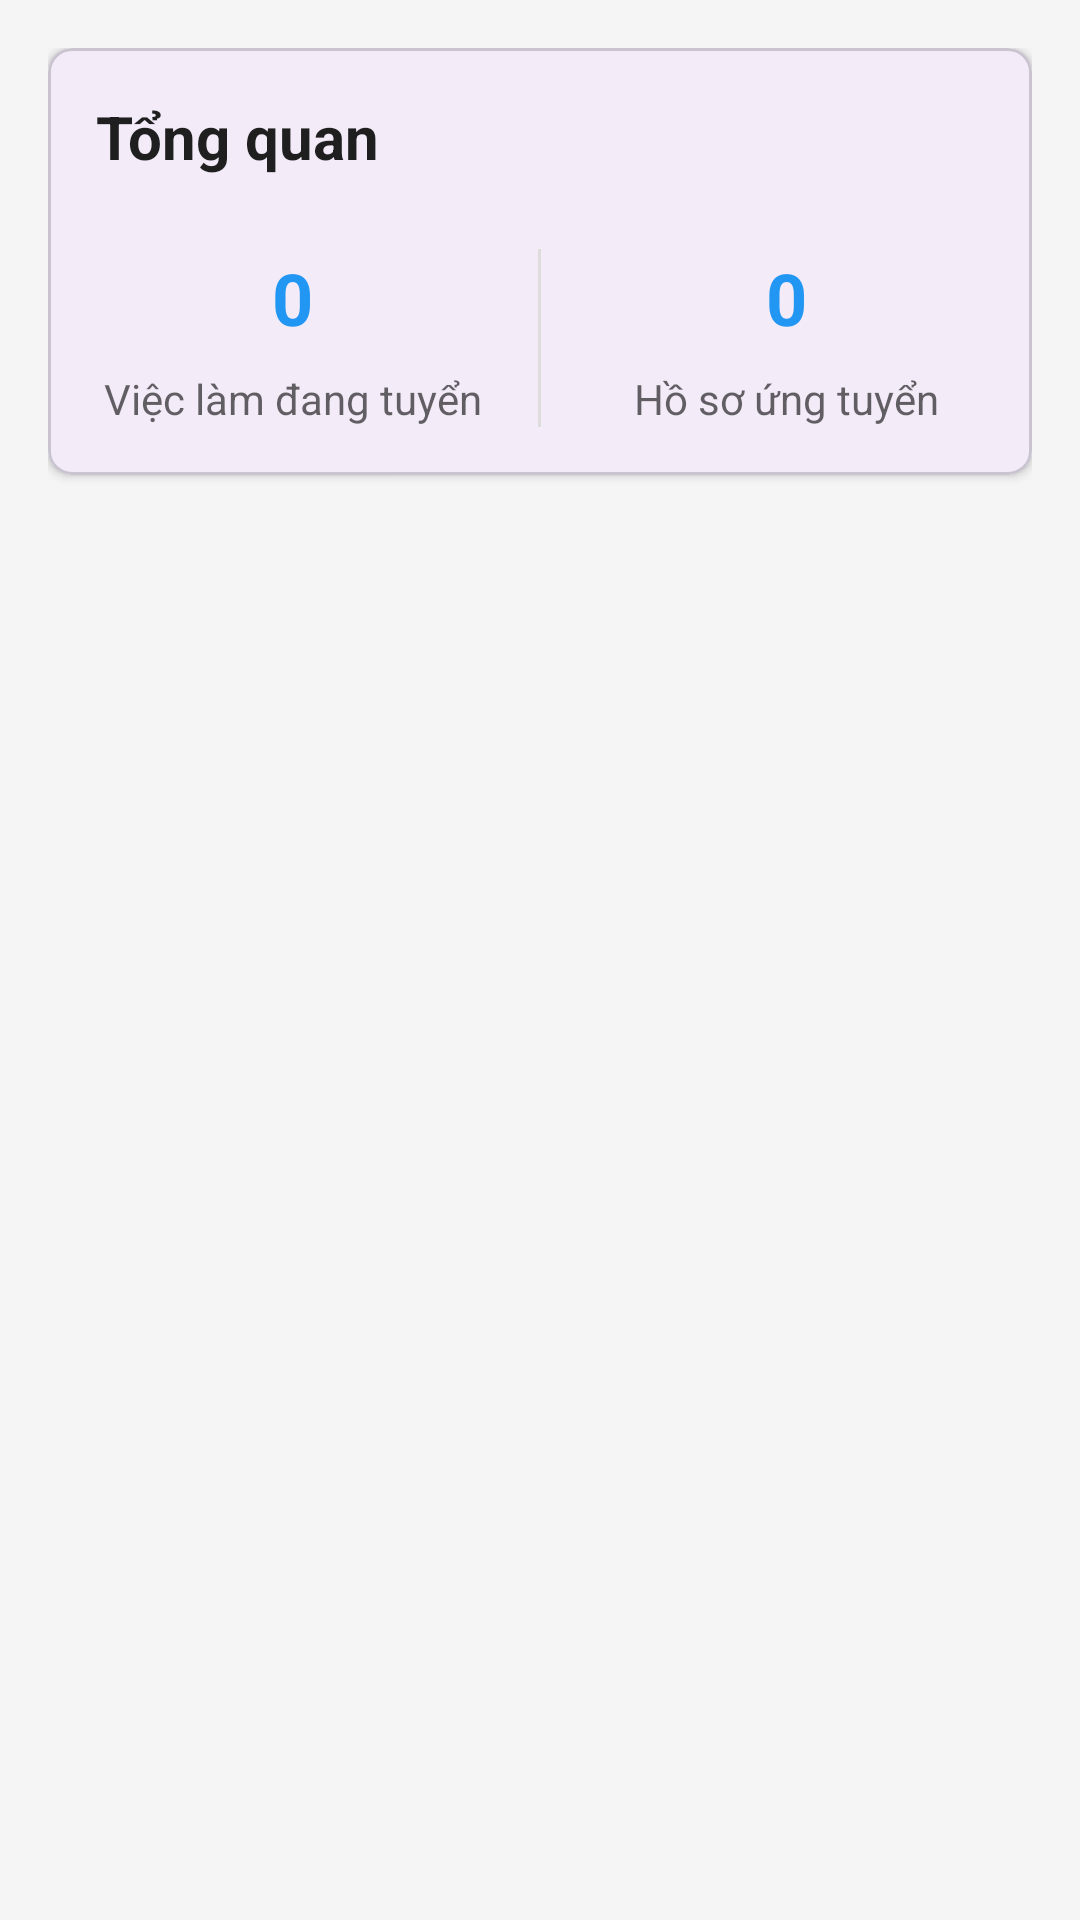

Layout XML and referenced resources for this Android screen:
<!-- AndroidManifest.xml: application theme Theme.RabotaMB -->
<!-- res/layout/fragment_overview.xml -->
<?xml version="1.0" encoding="utf-8"?>
<ScrollView xmlns:android="http://schemas.android.com/apk/res/android"
    xmlns:app="http://schemas.android.com/apk/res-auto"
    android:layout_width="match_parent"
    android:layout_height="match_parent"
    android:background="@color/background">

    <LinearLayout
        android:layout_width="match_parent"
        android:layout_height="wrap_content"
        android:orientation="vertical"
        android:padding="16dp">

        <com.google.android.material.card.MaterialCardView
            android:id="@+id/overviewCard"
            android:layout_width="match_parent"
            android:layout_height="wrap_content"
            android:layout_marginBottom="16dp"
            app:cardCornerRadius="8dp"
            app:cardElevation="2dp">

            <LinearLayout
                android:layout_width="match_parent"
                android:layout_height="wrap_content"
                android:orientation="vertical"
                android:padding="16dp">

                <TextView
                    android:layout_width="wrap_content"
                    android:layout_height="wrap_content"
                    android:text="Tổng quan"
                    android:textColor="@color/text_primary"
                    android:textSize="20sp"
                    android:textStyle="bold" />

                <LinearLayout
                    android:layout_width="match_parent"
                    android:layout_height="wrap_content"
                    android:layout_marginTop="24dp"
                    android:orientation="horizontal">

                    <LinearLayout
                        android:layout_width="0dp"
                        android:layout_height="wrap_content"
                        android:layout_weight="1"
                        android:gravity="center"
                        android:orientation="vertical">

                        <TextView
                            android:id="@+id/jobCountText"
                            android:layout_width="wrap_content"
                            android:layout_height="wrap_content"
                            android:text="0"
                            android:textColor="@color/primary"
                            android:textSize="24sp"
                            android:textStyle="bold" />

                        <TextView
                            android:layout_width="wrap_content"
                            android:layout_height="wrap_content"
                            android:layout_marginTop="8dp"
                            android:text="Việc làm đang tuyển"
                            android:textColor="@color/text_secondary"
                            android:textSize="14sp" />

                    </LinearLayout>

                    <View
                        android:layout_width="1dp"
                        android:layout_height="match_parent"
                        android:layout_marginHorizontal="16dp"
                        android:background="@color/divider" />

                    <LinearLayout
                        android:layout_width="0dp"
                        android:layout_height="wrap_content"
                        android:layout_weight="1"
                        android:gravity="center"
                        android:orientation="vertical">

                        <TextView
                            android:id="@+id/resumeCountText"
                            android:layout_width="wrap_content"
                            android:layout_height="wrap_content"
                            android:text="0"
                            android:textColor="@color/primary"
                            android:textSize="24sp"
                            android:textStyle="bold" />

                        <TextView
                            android:layout_width="wrap_content"
                            android:layout_height="wrap_content"
                            android:layout_marginTop="8dp"
                            android:text="Hồ sơ ứng tuyển"
                            android:textColor="@color/text_secondary"
                            android:textSize="14sp" />

                    </LinearLayout>

                </LinearLayout>

            </LinearLayout>

        </com.google.android.material.card.MaterialCardView>

    </LinearLayout>

</ScrollView>
<!-- resources referenced by this layout -->
<resources>
  <color name="background">#F5F5F5</color>
  <color name="divider">#DDDDDD</color>
  <color name="primary">#2196F3</color>
  <color name="text_primary">#DE000000</color>
  <color name="text_secondary">#99000000</color>
  <style name="Theme.RabotaMB" parent="Base.Theme.RabotaMB" />
  <style name="Base.Theme.RabotaMB" parent="Theme.Material3.DayNight.NoActionBar">
          
          
      </style>
</resources>
